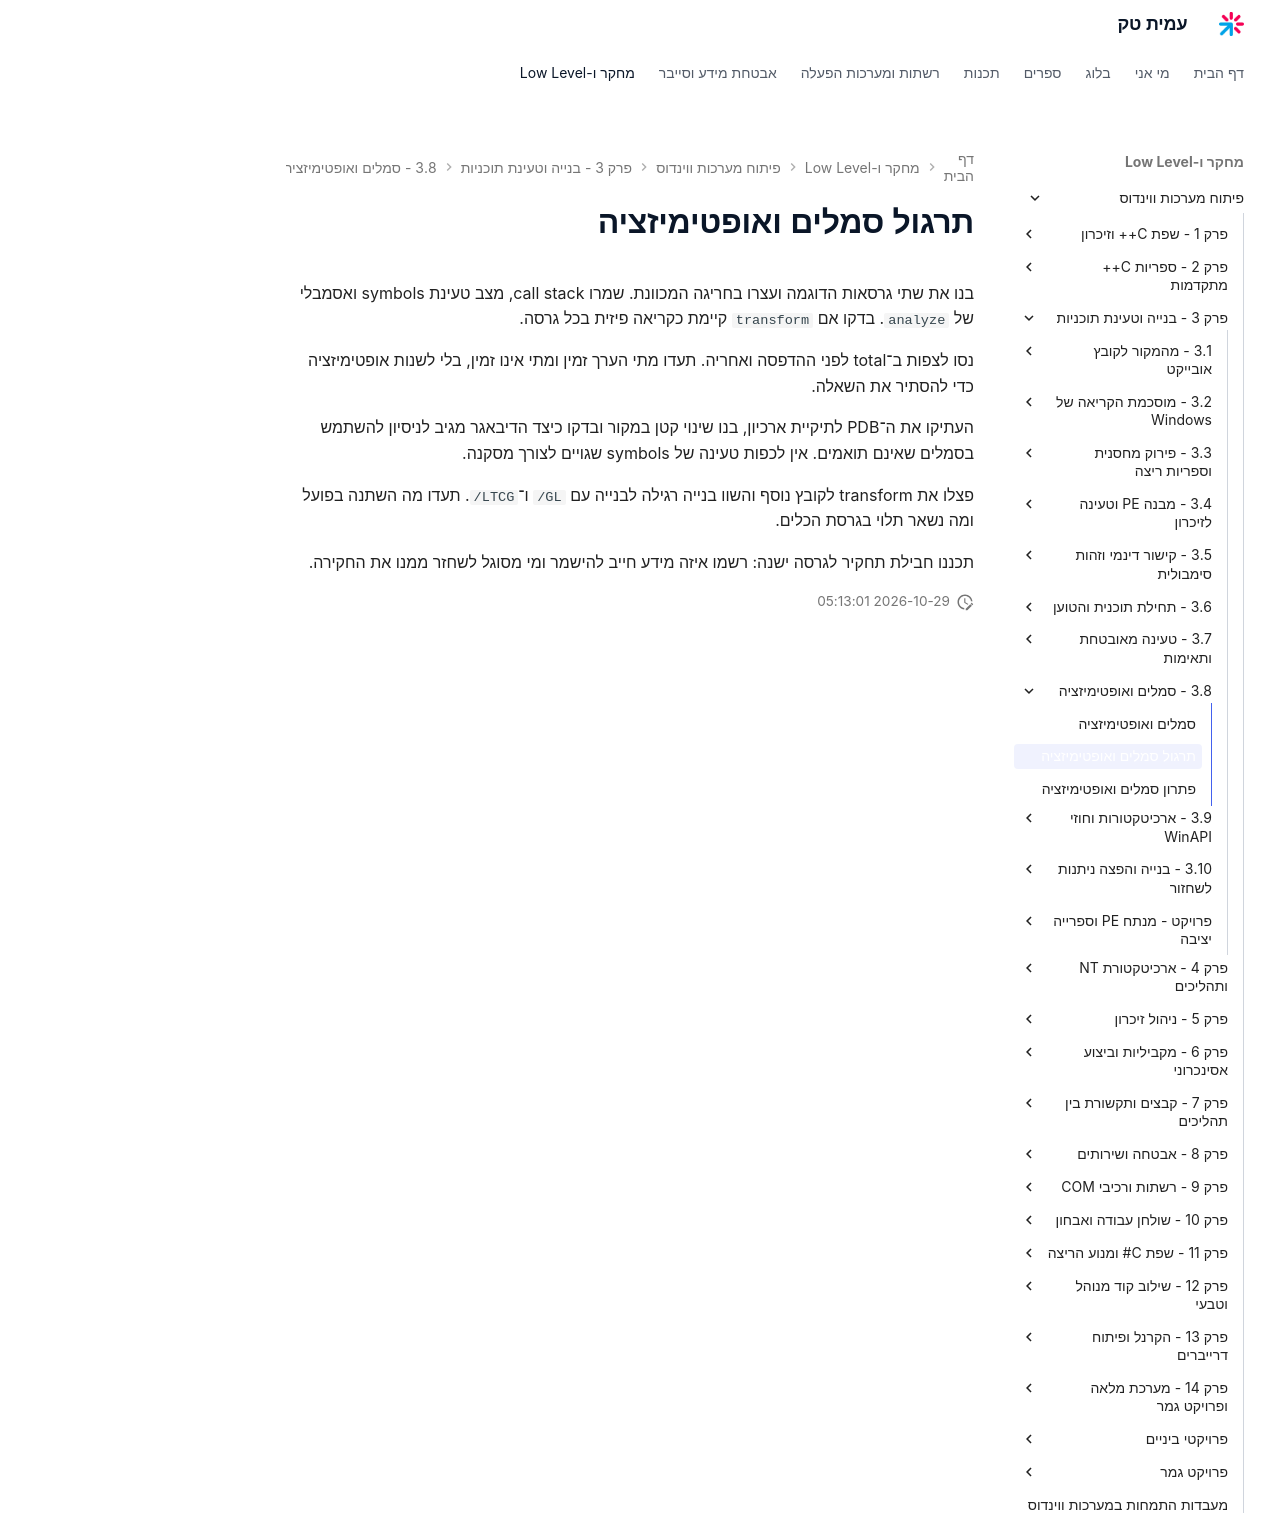

repository: AmitPinchasi/amittech · page: פיתוח-מערכות-ווינדוס/3 - בנייה וטעינת תוכניות/3.8 - סמלים ואופטימיזציה/3.8 - סמלים ואופטימיזציה - תרגול/index.html · generator: mkdocs

# תרגול סמלים ואופטימיזציה

בנו את שתי גרסאות הדוגמה ועצרו בחריגה המכוונת. שמרו call stack, מצב טעינת symbols ואסמבלי של `analyze`. בדקו אם `transform` קיימת כקריאה פיזית בכל גרסה.

נסו לצפות ב־total לפני ההדפסה ואחריה. תעדו מתי הערך זמין ומתי אינו זמין, בלי לשנות אופטימיזציה כדי להסתיר את השאלה.

העתיקו את ה־PDB לתיקיית ארכיון, בנו שינוי קטן במקור ובדקו כיצד הדיבאגר מגיב לניסיון להשתמש בסמלים שאינם תואמים. אין לכפות טעינה של symbols שגויים לצורך מסקנה.

פצלו את transform לקובץ נוסף והשוו בנייה רגילה לבנייה עם `/GL` ו־`/LTCG`. תעדו מה השתנה בפועל ומה נשאר תלוי בגרסת הכלים.

תכננו חבילת תחקיר לגרסה ישנה: רשמו איזה מידע חייב להישמר ומי מסוגל לשחזר ממנו את החקירה.
